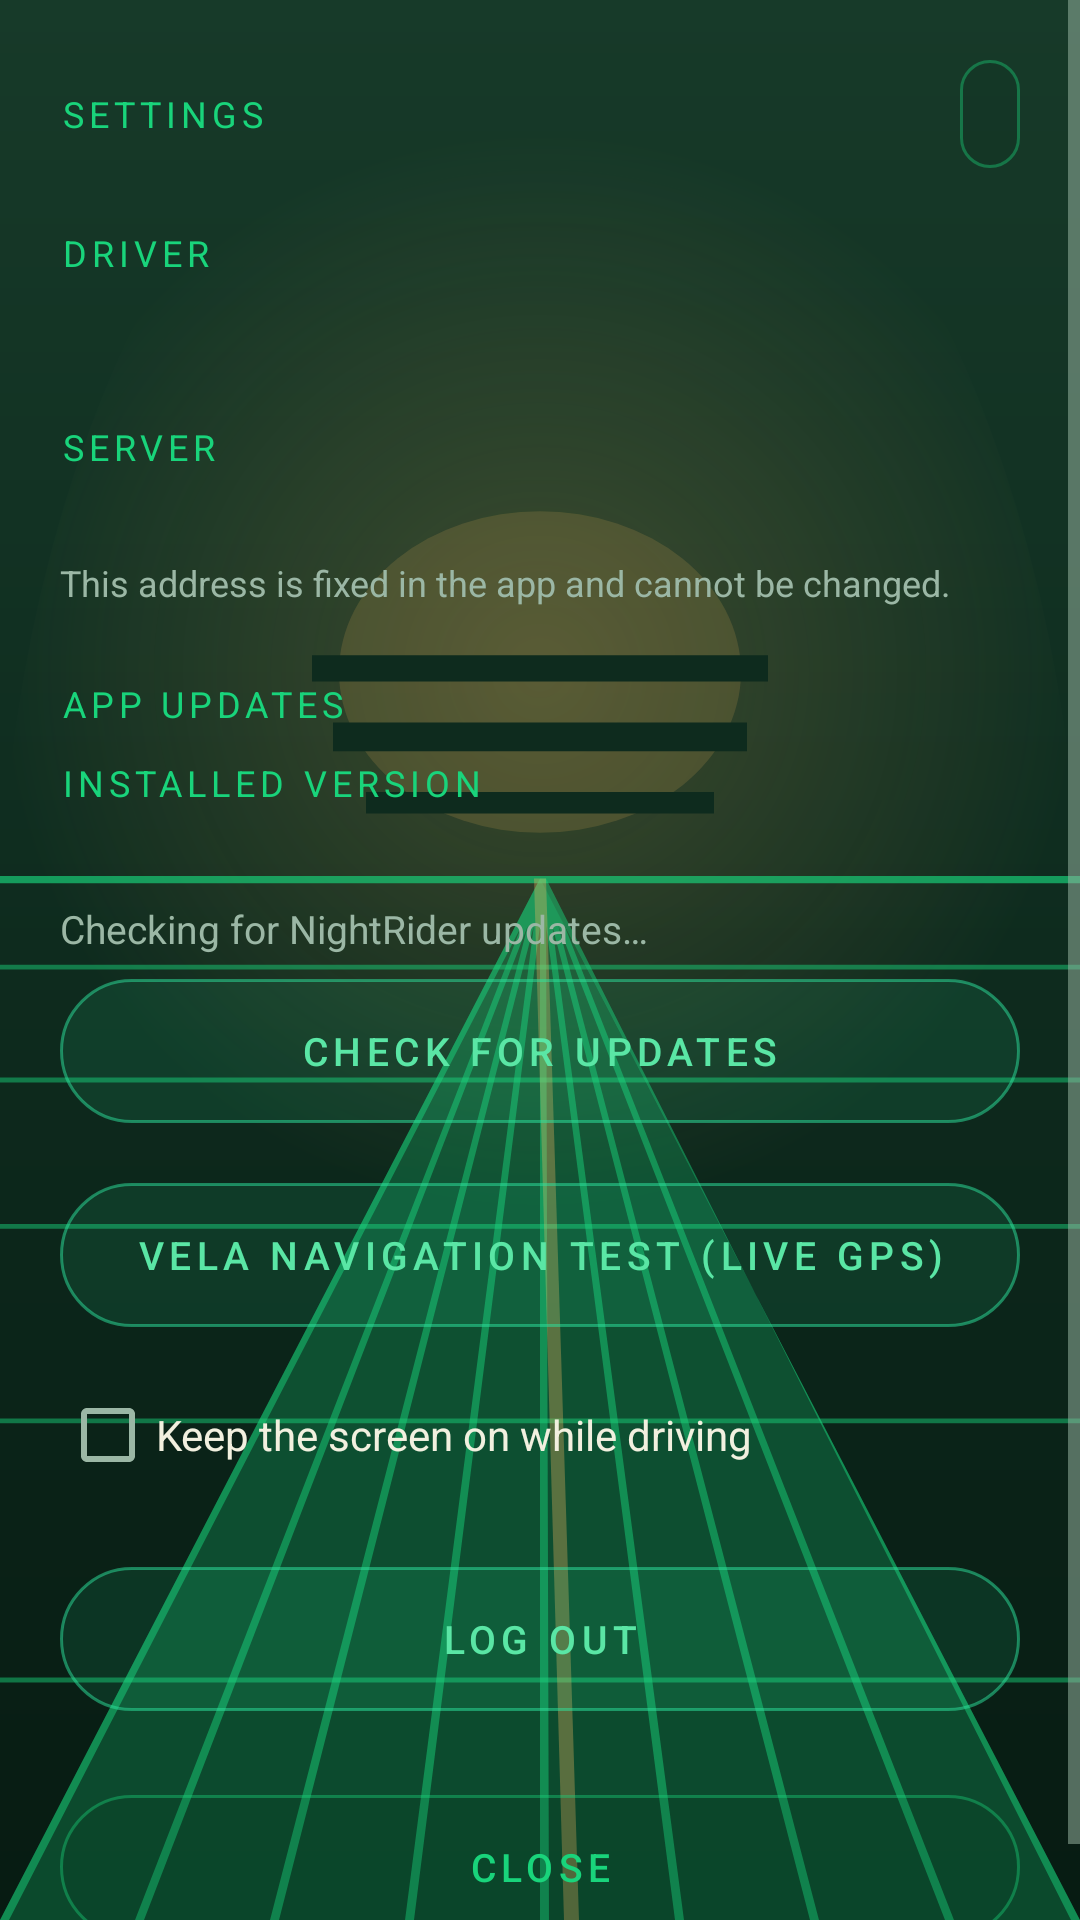

This screen was rendered from an Android layout file. Write that file and the resources it references.
<!-- AndroidManifest.xml: activity theme Theme.NightRider -->
<!-- res/layout/activity_settings.xml -->
<?xml version="1.0" encoding="utf-8"?>
<ScrollView xmlns:android="http://schemas.android.com/apk/res/android"
    android:id="@+id/settingsScroll"
    android:layout_width="match_parent"
    android:layout_height="match_parent"
    android:fillViewport="true">

    <LinearLayout
        android:layout_width="match_parent"
        android:layout_height="wrap_content"
        android:orientation="vertical"
        android:padding="20dp">

        <LinearLayout
            android:layout_width="match_parent"
            android:layout_height="wrap_content"
            android:orientation="horizontal"
            android:gravity="center_vertical">

            <TextView
                style="@style/NrLabel"
                android:layout_width="0dp"
                android:layout_height="wrap_content"
                android:layout_weight="1"
                android:text="@string/settings_title" />

            <Button
                android:id="@+id/appearanceToggle"
                style="@style/NrBarButton"
                android:layout_width="wrap_content"
                android:layout_height="wrap_content" />
        </LinearLayout>

        <TextView
            style="@style/NrLabel"
            android:layout_width="match_parent"
            android:layout_height="wrap_content"
            android:layout_marginTop="20dp"
            android:text="@string/driver_label" />

        <TextView
            android:id="@+id/driverValue"
            android:layout_width="match_parent"
            android:layout_height="wrap_content"
            android:layout_marginTop="4dp"
            android:textColor="?attr/nrText"
            android:textSize="18sp" />

        <TextView
            style="@style/NrLabel"
            android:layout_width="match_parent"
            android:layout_height="wrap_content"
            android:layout_marginTop="20dp"
            android:text="@string/server_label" />

        <TextView
            android:id="@+id/serverValue"
            android:layout_width="match_parent"
            android:layout_height="wrap_content"
            android:layout_marginTop="4dp"
            android:textColor="?attr/nrAccent"
            android:textSize="14sp" />

        <TextView
            android:layout_width="match_parent"
            android:layout_height="wrap_content"
            android:layout_marginTop="6dp"
            android:text="@string/server_note"
            android:textColor="?attr/nrMuted"
            android:textSize="12sp" />

        <TextView
            style="@style/NrLabel"
            android:layout_width="match_parent"
            android:layout_height="wrap_content"
            android:layout_marginTop="24dp"
            android:text="@string/update_section" />

        <TextView
            style="@style/NrLabel"
            android:layout_width="match_parent"
            android:layout_height="wrap_content"
            android:layout_marginTop="10dp"
            android:text="@string/installed_version_label" />

        <TextView
            android:id="@+id/currentVersionValue"
            android:layout_width="match_parent"
            android:layout_height="wrap_content"
            android:layout_marginTop="4dp"
            android:textColor="?attr/nrText"
            android:textSize="16sp" />

        <TextView
            android:id="@+id/updateStatus"
            android:layout_width="match_parent"
            android:layout_height="wrap_content"
            android:layout_marginTop="6dp"
            android:text="@string/update_checking"
            android:textColor="?attr/nrMuted"
            android:textSize="13sp" />

        <Button
            android:id="@+id/checkUpdateButton"
            style="@style/NrButton.Alt"
            android:layout_width="match_parent"
            android:layout_height="wrap_content"
            android:layout_marginTop="8dp"
            android:text="@string/update_check_button" />

        <Button
            android:id="@+id/installUpdateButton"
            style="@style/NrButton"
            android:layout_width="match_parent"
            android:layout_height="wrap_content"
            android:layout_marginTop="8dp"
            android:text="@string/update_install_button"
            android:visibility="gone" />

        <Button
            android:id="@+id/velaNavTest"
            style="@style/NrButton.Alt"
            android:layout_width="match_parent"
            android:layout_height="wrap_content"
            android:layout_marginTop="20dp"
            android:text="Vela navigation test (live GPS)" />

        <CheckBox
            android:id="@+id/keepAwake"
            android:layout_width="match_parent"
            android:layout_height="wrap_content"
            android:layout_marginTop="20dp"
            android:text="@string/keep_awake"
            android:textColor="?attr/nrText"
            android:textSize="14sp" />

        <Button
            android:id="@+id/logoutButton"
            style="@style/NrButton.Alt"
            android:layout_width="match_parent"
            android:layout_height="wrap_content"
            android:layout_marginTop="28dp"
            android:text="@string/action_logout" />

        <Button
            android:id="@+id/closeButton"
            style="@style/NrButton"
            android:layout_width="match_parent"
            android:layout_height="wrap_content"
            android:layout_marginTop="28dp"
            android:text="@string/close" />
    </LinearLayout>
</ScrollView>
<!-- resources referenced by this layout -->
<resources>
  <string name="action_logout">Log out</string>
  <string name="close">Close</string>
  <string name="driver_label">Driver</string>
  <string name="installed_version_label">Installed version</string>
  <string name="keep_awake">Keep the screen on while driving</string>
  <string name="server_label">Server</string>
  <string name="server_note">This address is fixed in the app and cannot be changed.</string>
  <string name="settings_title">Settings</string>
  <string name="update_check_button">Check for updates</string>
  <string name="update_checking">Checking for NightRider updates…</string>
  <string name="update_install_button">Download and install update</string>
  <string name="update_section">App updates</string>
  <style name="NrBarButton" parent="NrButton">
          <item name="android:minHeight">36dp</item>
          <item name="android:minWidth">0dp</item>
          <item name="android:paddingStart">10dp</item>
          <item name="android:paddingEnd">10dp</item>
          <item name="android:textSize">11sp</item>
          <item name="android:layout_marginStart">8dp</item>
      </style>
  <style name="NrButton" parent="android:Widget.Material.Button">
          <item name="android:background">?attr/nrPrimaryButton</item>
          <item name="android:textColor">?attr/nrPrimaryButtonText</item>
          <item name="android:textAllCaps">true</item>
          <item name="android:letterSpacing">0.14</item>
          <item name="android:textSize">13sp</item>
          <item name="android:minHeight">48dp</item>
          <item name="android:paddingStart">18dp</item>
          <item name="android:paddingEnd">18dp</item>
          <item name="android:stateListAnimator">@null</item>
      </style>
  <style name="NrButton.Alt">
          <item name="android:background">?attr/nrSecondaryButton</item>
          <item name="android:textColor">?attr/nrSecondaryButtonText</item>
      </style>
  <style name="NrLabel">
          <item name="android:textColor">?attr/nrAccent</item>
          <item name="android:textSize">12sp</item>
          <item name="android:textAllCaps">true</item>
          <item name="android:letterSpacing">0.14</item>
      </style>
  <color name="cyan">#19D47B</color>
  <color name="void_night">#071B12</color>
  <color name="ice">#F2F0DF</color>
  <color name="mist">#9BB7A5</color>
  <!-- drawable bg_nightwave (drawable) -->
  <?xml version="1.0" encoding="utf-8"?>
  <layer-list xmlns:android="http://schemas.android.com/apk/res/android">
      <item><shape android:shape="rectangle">
          <gradient android:angle="270" android:startColor="#173A29" android:centerColor="#0E2B1E" android:endColor="#071B12" />
      </shape></item>
      <item><shape android:shape="oval">
          <gradient android:type="radial" android:gradientRadius="180dp" android:centerX="0.5" android:centerY="0.35"
              android:startColor="#33F4B860" android:endColor="#00071B12" />
      </shape></item>
      <item android:drawable="@drawable/night_horizon_grid" />
  </layer-list>
  <color name="plum">#5AE6A5</color>
  <color name="rose">#D95C4F</color>
  <!-- drawable panel (drawable) -->
  <?xml version="1.0" encoding="utf-8"?>
  <shape xmlns:android="http://schemas.android.com/apk/res/android"
      android:shape="rectangle">
      <solid android:color="@color/panel" />
      <stroke android:width="1dp" android:color="@color/plum" />
      <corners android:radius="14dp" />
  </shape>
  <color name="panel">#E60E2B1E</color>
  <color name="line_cyan">#6619D47B</color>
</resources>
